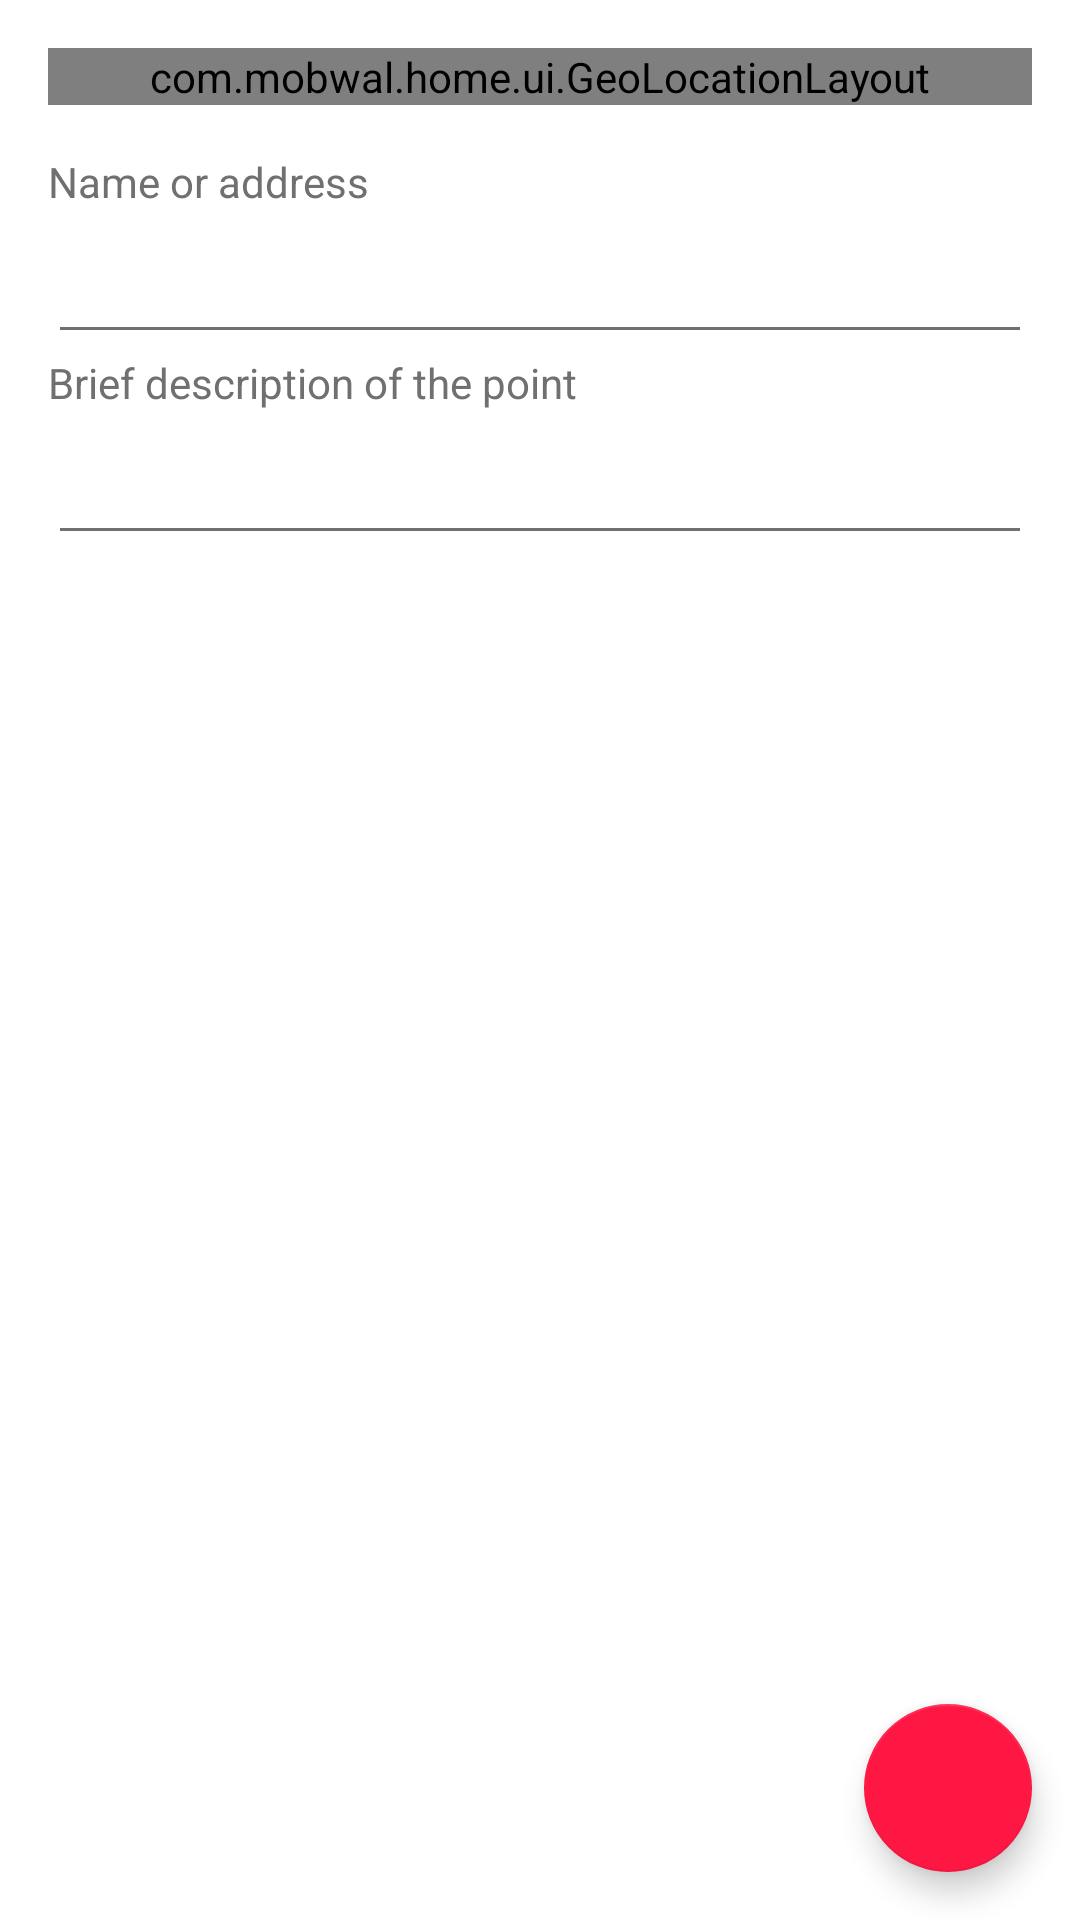

Reconstruct the res/layout file that produces this screen, plus the resources it refers to.
<!-- AndroidManifest.xml: application theme Theme.MobileWalker -->
<!-- res/layout/fragment_create_point.xml -->
<?xml version="1.0" encoding="utf-8"?>
<androidx.constraintlayout.widget.ConstraintLayout xmlns:android="http://schemas.android.com/apk/res/android"
    xmlns:app="http://schemas.android.com/apk/res-auto"
    xmlns:tools="http://schemas.android.com/tools"
    android:layout_width="match_parent"
    android:layout_height="match_parent"
    tools:context=".ui.point.CreateFragment">

    <LinearLayout
        android:id="@+id/create_point_layout"
        android:layout_width="match_parent"
        android:layout_height="wrap_content"
        app:layout_constraintTop_toTopOf="parent"
        android:padding="@dimen/indent_16"
        android:orientation="vertical">

        <com.mobwal.home.ui.GeoLocationLayout
            android:id="@+id/create_point_location"
            android:layout_width="match_parent"
            android:layout_height="wrap_content"
            android:layout_marginBottom="@dimen/indent_16"/>

        <LinearLayout
            android:layout_width="match_parent"
            android:layout_height="wrap_content"
            android:orientation="vertical"
            app:layout_constraintStart_toStartOf="parent"
            app:layout_constraintEnd_toStartOf="@id/check_value">

            <TextView
                android:layout_width="match_parent"
                android:layout_height="wrap_content"
                android:text="@string/point_name"
                android:textColor="?android:attr/textColorSecondary"/>

            <EditText
                android:id="@+id/create_point_name"
                android:layout_width="match_parent"
                android:layout_height="wrap_content"
                android:importantForAutofill="no"
                android:inputType="text"
                android:minHeight="48dp"
                tools:ignore="LabelFor,SpeakableTextPresentCheck" />

        </LinearLayout>

        <LinearLayout
            android:layout_width="match_parent"
            android:layout_height="wrap_content"
            android:orientation="vertical"
            app:layout_constraintStart_toStartOf="parent"
            app:layout_constraintEnd_toStartOf="@id/check_value">

            <TextView
                android:layout_width="match_parent"
                android:layout_height="wrap_content"
                android:text="@string/point_description"
                android:textColor="?android:attr/textColorSecondary"/>

            <EditText
                android:id="@+id/create_point_desc"
                android:layout_width="match_parent"
                android:layout_height="wrap_content"
                android:importantForAutofill="no"
                android:inputType="text"
                android:minHeight="48dp"
                tools:ignore="LabelFor,SpeakableTextPresentCheck" />

        </LinearLayout>

    </LinearLayout>

    <com.google.android.material.floatingactionbutton.FloatingActionButton
        android:id="@+id/create_point_save"
        android:layout_width="wrap_content"
        android:layout_height="wrap_content"
        app:layout_constraintBottom_toBottomOf="parent"
        app:layout_constraintEnd_toEndOf="parent"
        android:layout_marginEnd="@dimen/fab_margin"
        android:layout_marginBottom="16dp"
        app:srcCompat="@drawable/ic_baseline_save_24"
        android:contentDescription="@string/create" />

</androidx.constraintlayout.widget.ConstraintLayout>
<!-- resources referenced by this layout -->
<resources>
  <dimen name="fab_margin">16dp</dimen>
  <dimen name="indent_16">16dp</dimen>
  <string name="create">Create</string>
  <string name="point_description">Brief description of the point</string>
  <string name="point_name">Name or address</string>
  <style name="Theme.MobileWalker" parent="Theme.MaterialComponents.DayNight.DarkActionBar">
          
          <item name="colorPrimary">@color/blue</item>
          <item name="colorPrimaryVariant">@color/blueDark</item>
          <item name="colorOnPrimary">@color/colorSecondary</item>
          
          <item name="colorSecondary">@color/colorSecondary</item>
          <item name="colorSecondaryVariant">@color/colorSecondary</item>
          <item name="colorOnSecondary">@android:color/white</item>
          
          <item name="android:statusBarColor" tools:targetApi="l">?attr/colorPrimaryVariant</item>
          <item name="android:textColor">@color/colorPrimaryText</item>
          <item name="android:textColorHint">@color/grayLight</item>
          <item name="android:textColorSecondary">@color/grayDark</item>
  
          <item name="android:colorAccent">@color/colorSecondary</item>
          <item name="colorAccent">@color/colorSecondary</item>
          <item name="colorError">@color/colorFloating</item>
      </style>
  <color name="blue">#388e3c</color>
  <color name="blueDark">#27632a</color>
  <color name="colorSecondary">#ff1744</color>
  <color name="colorPrimaryText">#212121</color>
  <color name="grayLight">#cfcfcf</color>
  <color name="grayDark">#707070</color>
  <color name="colorFloating">#e46d09</color>
</resources>
